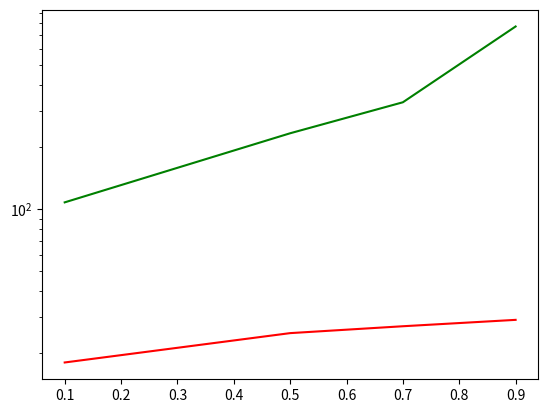

The script that saved this image:
# -*- coding: utf-8 -*-
"""
Created on Fri Sep 20 14:53:16 2013

[redacted]
"""
import matplotlib.pyplot as plt
gamma = [0.1, 0.5, 0.7, 0.9]

valuesVIteration = [18, 25, 27, 29]
valuesPIteration = [108, 234, 331, 773]
fig = plt.figure()
ax = fig.add_subplot(1,1,1)
plt.plot(gamma, valuesVIteration, 'r')
plt.plot(gamma, valuesPIteration, 'g')
ax.set_yscale('log')
plt.show()